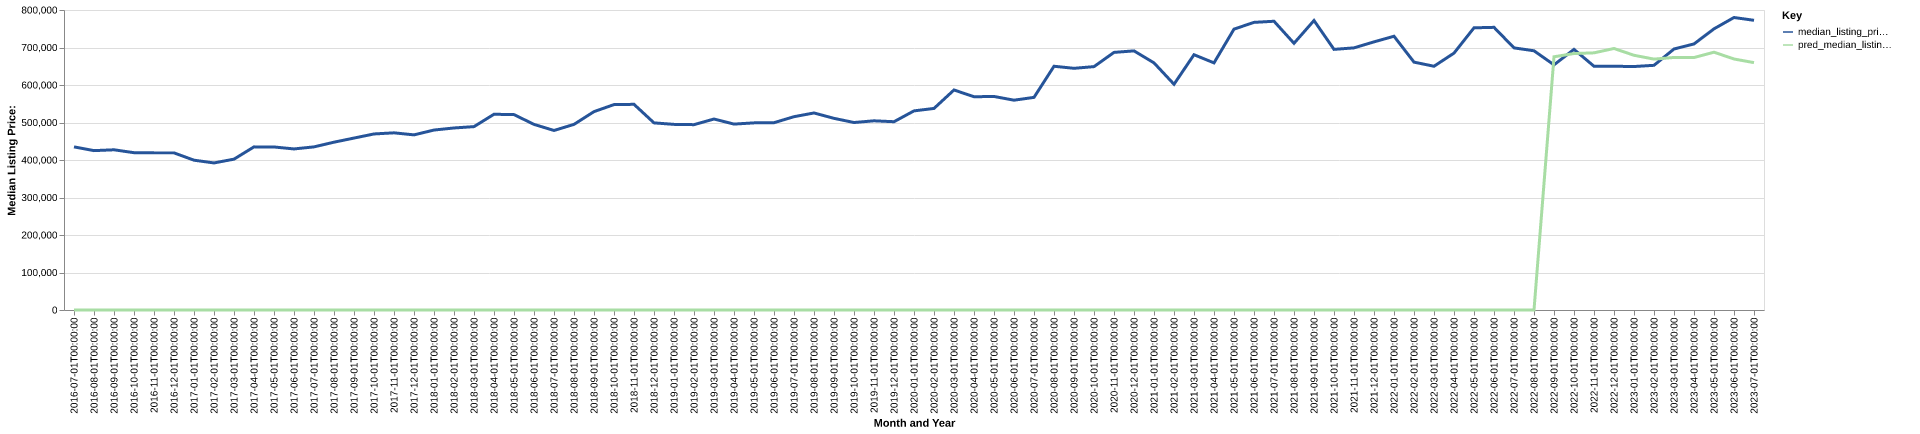

The table this chart was drawn from, first rows:
date, time_idx, median_listing_price, thirty_year_interest_rate_five, month, county_name, active_listing_count, median_days_on_market, pred_median_listing_price, month_year
2016-07-01, 0, 435000, 3.72, 7, chaffee, co, 213.0, 74.0, 0, Jul-2016
2016-08-01, 1, 425000, 3.73, 8, chaffee, co, 214.0, 80.0, 0, Aug-2016
2016-09-01, 2, 427225, 3.66, 9, chaffee, co, 197.0, 91.0, 0, Sep-2016
2016-10-01, 3, 419500, 3.64, 10, chaffee, co, 180.0, 112.0, 0, Oct-2016
2016-11-01, 4, 419000, 3.66, 11, chaffee, co, 170.0, 120.0, 0, Nov-2016
2016-12-01, 5, 419000, 3.48, 12, chaffee, co, 156.0, 138.0, 0, Dec-2016
2017-01-01, 6, 399500, 3.45, 1, chaffee, co, 142.0, 141.0, 0, Jan-2017
2017-02-01, 7, 392175, 3.5, 2, chaffee, co, 144.0, 110.0, 0, Feb-2017
2017-03-01, 8, 402250, 3.52, 3, chaffee, co, 138.0, 50.0, 0, Mar-2017
2017-04-01, 9, 435000, 4.03, 4, chaffee, co, 142.0, 59.0, 0, Apr-2017
2017-05-01, 10, 434750, 4.32, 5, chaffee, co, 143.0, 53.0, 0, May-2017
2017-06-01, 11, 429500, 4.2, 6, chaffee, co, 167.0, 60.0, 0, Jun-2017
2017-07-01, 12, 435000, 4.19, 7, chaffee, co, 173.0, 64.0, 0, Jul-2017
2017-08-01, 13, 447500, 4.3, 8, chaffee, co, 176.0, 73.0, 0, Aug-2017
2017-09-01, 14, 458500, 4.1, 9, chaffee, co, 175.0, 82.0, 0, Sep-2017
2017-10-01, 15, 469450, 4.05, 10, chaffee, co, 174.0, 88.0, 0, Oct-2017
2017-11-01, 16, 472450, 3.94, 11, chaffee, co, 166.0, 82.0, 0, Nov-2017
2017-12-01, 17, 467000, 4.03, 12, chaffee, co, 168.0, 92.0, 0, Dec-2017
2018-01-01, 18, 479875, 3.93, 1, chaffee, co, 140.0, 120.0, 0, Jan-2018
2018-02-01, 19, 485400, 3.83, 2, chaffee, co, 123.0, 122.0, 0, Feb-2018
2018-03-01, 20, 489000, 3.94, 3, chaffee, co, 126.0, 99.0, 0, Mar-2018
2018-04-01, 21, 522000, 3.95, 4, chaffee, co, 130.0, 77.0, 0, Apr-2018
2018-05-01, 22, 521000, 3.99, 5, chaffee, co, 124.0, 75.0, 0, May-2018
2018-06-01, 23, 495000, 4.15, 6, chaffee, co, 159.0, 54.0, 0, Jun-2018
2018-07-01, 24, 478725, 4.4, 7, chaffee, co, 162.0, 50.0, 0, Jul-2018
2018-08-01, 25, 495000, 4.46, 8, chaffee, co, 163.0, 64.0, 0, Aug-2018
2018-09-01, 26, 529000, 4.58, 9, chaffee, co, 165.0, 84.0, 0, Sep-2018
2018-10-01, 27, 547750, 4.66, 10, chaffee, co, 155.0, 95.0, 0, Oct-2018
2018-11-01, 28, 548450, 4.62, 11, chaffee, co, 138.0, 113.0, 0, Nov-2018
2018-12-01, 29, 499000, 4.54, 12, chaffee, co, 141.0, 126.0, 0, Dec-2018
2019-01-01, 30, 495000, 4.6, 1, chaffee, co, 128.0, 130.0, 0, Jan-2019
2019-02-01, 31, 494250, 4.72, 2, chaffee, co, 124.0, 128.0, 0, Feb-2019
2019-03-01, 32, 509286, 4.9, 3, chaffee, co, 133.0, 102.0, 0, Mar-2019
2019-04-01, 33, 495750, 4.94, 4, chaffee, co, 148.0, 77.0, 0, Apr-2019
2019-05-01, 34, 499000, 4.75, 5, chaffee, co, 164.0, 74.0, 0, May-2019
2019-06-01, 35, 499450, 4.51, 6, chaffee, co, 167.0, 72.0, 0, Jun-2019
2019-07-01, 36, 515500, 4.41, 7, chaffee, co, 170.0, 53.0, 0, Jul-2019
2019-08-01, 37, 525427, 4.41, 8, chaffee, co, 169.0, 58.0, 0, Aug-2019
2019-09-01, 38, 511068, 4.2, 9, chaffee, co, 170.0, 67.0, 0, Sep-2019
2019-10-01, 39, 499950, 4.14, 10, chaffee, co, 171.0, 74.0, 0, Oct-2019
2019-11-01, 40, 504500, 3.84, 11, chaffee, co, 156.0, 77.0, 0, Nov-2019
2019-12-01, 41, 502100, 3.81, 12, chaffee, co, 153.0, 84.0, 0, Dec-2019
2020-01-01, 42, 531000, 3.75, 1, chaffee, co, 107.0, 102.0, 0, Jan-2020
2020-02-01, 43, 537500, 3.73, 2, chaffee, co, 113.0, 94.0, 0, Feb-2020
2020-03-01, 44, 586750, 3.78, 3, chaffee, co, 120.0, 84.0, 0, Mar-2020
2020-04-01, 45, 568675, 3.75, 4, chaffee, co, 131.0, 78.0, 0, Apr-2020
2020-05-01, 46, 569450, 3.74, 5, chaffee, co, 132.0, 74.0, 0, May-2020
2020-06-01, 47, 559500, 3.72, 6, chaffee, co, 167.0, 53.0, 0, Jun-2020
2020-07-01, 48, 567000, 3.49, 7, chaffee, co, 171.0, 49.0, 0, Jul-2020
2020-08-01, 49, 650000, 3.65, 8, chaffee, co, 137.0, 57.0, 0, Aug-2020
2020-09-01, 50, 644500, 3.33, 9, chaffee, co, 117.0, 71.0, 0, Sep-2020
2020-10-01, 51, 649000, 3.28, 10, chaffee, co, 83.0, 77.0, 0, Oct-2020
2020-11-01, 52, 686950, 3.21, 11, chaffee, co, 72.0, 81.0, 0, Nov-2020
2020-12-01, 53, 691000, 3.07, 12, chaffee, co, 64.0, 71.0, 0, Dec-2020
2021-01-01, 54, 659000, 2.99, 1, chaffee, co, 61.0, 49.0, 0, Jan-2021
2021-02-01, 55, 601950, 2.93, 2, chaffee, co, 62.0, 50.0, 0, Feb-2021
2021-03-01, 56, 680750, 2.88, 3, chaffee, co, 47.0, 72.0, 0, Mar-2021
2021-04-01, 57, 659000, 2.84, 4, chaffee, co, 41.0, 54.0, 0, Apr-2021
2021-05-01, 58, 749000, 2.71, 5, chaffee, co, 41.0, 31.0, 0, May-2021
2021-06-01, 59, 767000, 2.79, 6, chaffee, co, 64.0, 21.0, 0, Jun-2021
... 25 more rows
